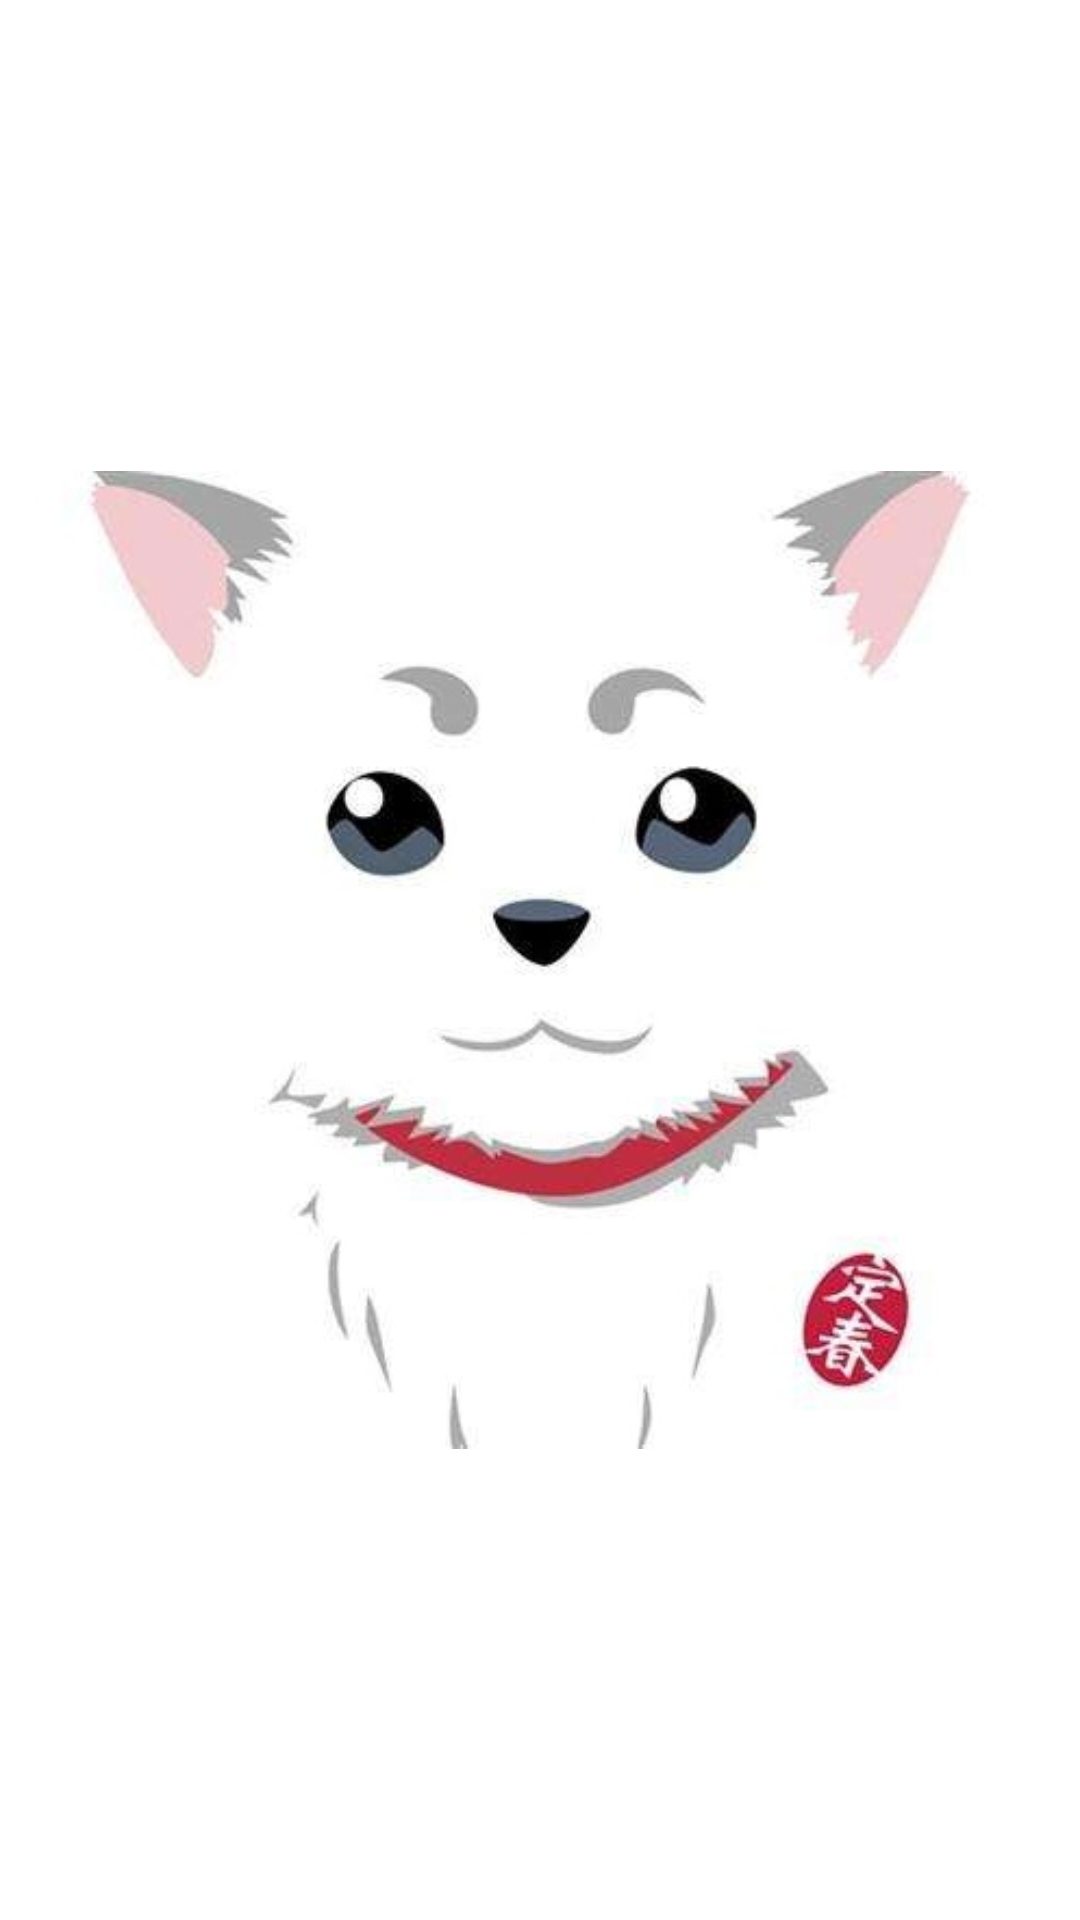

Reconstruct the res/layout file that produces this screen, plus the resources it refers to.
<!-- AndroidManifest.xml: application theme AppTheme -->
<!-- res/layout/activity_splash_screen.xml -->
<?xml version="1.0" encoding="utf-8"?>
<RelativeLayout xmlns:android="http://schemas.android.com/apk/res/android"
    xmlns:tools="http://schemas.android.com/tools"
    android:layout_width="match_parent"
    android:layout_height="match_parent"
    android:background="@android:color/white"
    tools:context="com.gcl.library.activity.SplashScreenActivity">

    <ImageView
        android:id="@+id/splash_screen_image"
        android:layout_width="wrap_content"
        android:layout_height="wrap_content"
        android:layout_centerInParent="true"
        android:src="@mipmap/dog" />
</RelativeLayout>
<!-- resources referenced by this layout -->
<resources>
  <!-- mipmap dog: jpg bitmap (mipmap-mdpi, 23967 bytes) -->
  <style name="AppTheme" parent="Theme.AppCompat.Light.NoActionBar">
          
          <item name="colorPrimaryDark">@color/colorPrimaryDark</item>
          
          <item name="colorPrimary">@color/colorPrimary</item>
          
          <item name="drawerArrowStyle">@style/AppTheme.DrawerArrowToggle</item>
  
          <item name="toolbarNavigationButtonStyle">@style/myToolbarNavigationButtonStyle</item>
      </style>
  <color name="colorPrimaryDark">#3ab2a6</color>
  <color name="colorPrimary">#3ab2a6</color>
  <style name="AppTheme.DrawerArrowToggle" parent="Base.Widget.AppCompat.DrawerArrowToggle">
          <item name="color">@android:color/white</item>
      </style>
  <style name="myToolbarNavigationButtonStyle" parent="@style/Widget.AppCompat.Toolbar.Button.Navigation">
          <item name="android:textColor">@android:color/white</item>
          <item name="android:color">@android:color/white</item>
      </style>
</resources>
